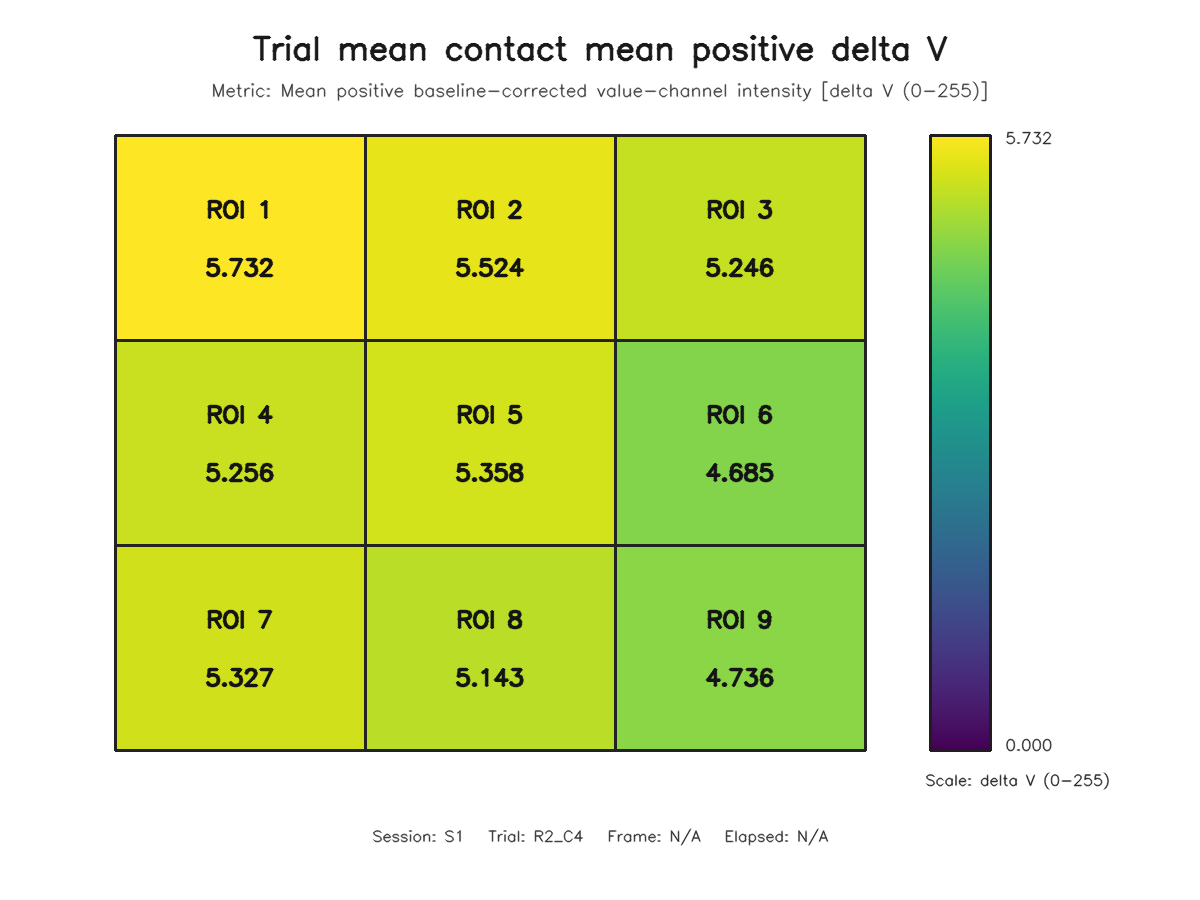

The file beside this chart, header and first rows:
roi, row, column, value
1, 1, 1, 5.732
2, 1, 2, 5.524
3, 1, 3, 5.246
4, 2, 1, 5.256
5, 2, 2, 5.358
6, 2, 3, 4.685
7, 3, 1, 5.327
8, 3, 2, 5.143
9, 3, 3, 4.736
